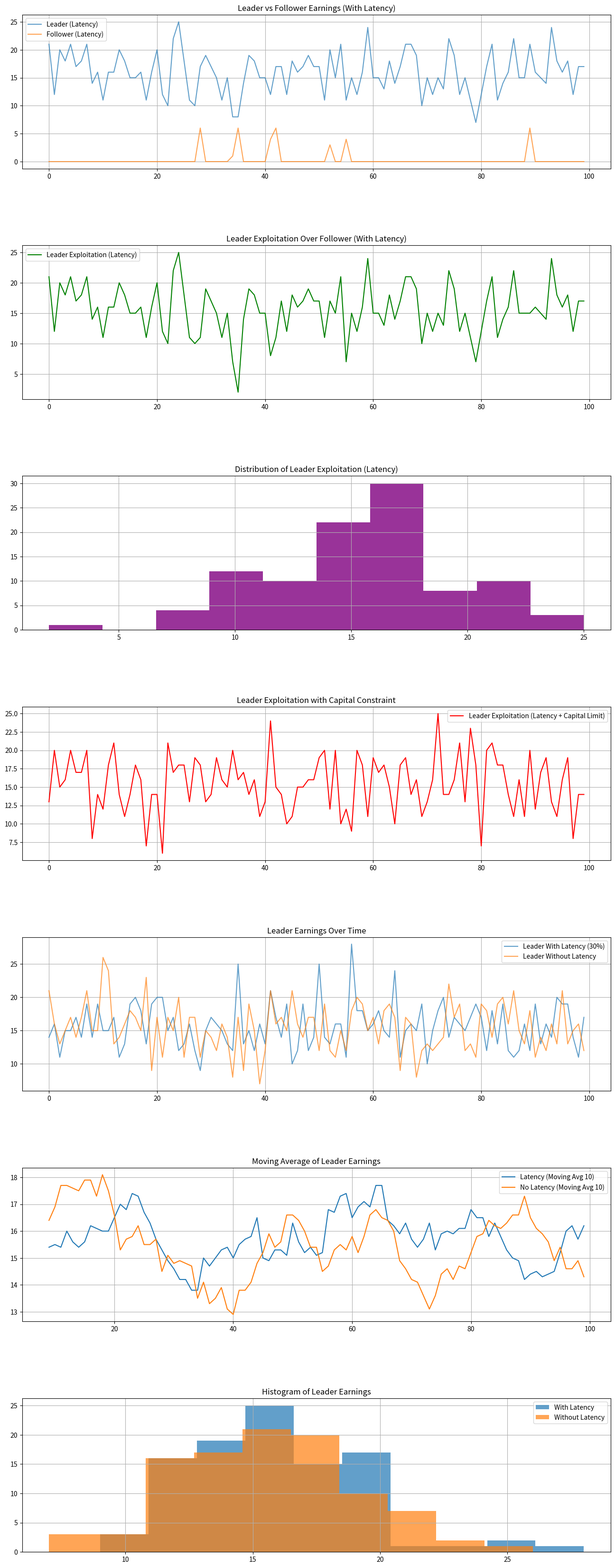

Write Python code to recreate this figure. (Note: this script raises an exception after producing the figure.)

import itertools  # For generating combinations
import random     
import matplotlib.pyplot as plt  # For plotting
import numpy as np   
import pandas as pd  
import os            

all_transactions = []

# -------------------- Utility Functions --------------------

# Generate a dictionary of 10 random transactions
def generate_transactions():
    transactions = {}
    for i in range(1, 11):
        transactions[f'Tx{i}'] = {
            'gas': random.randint(5, 15),  # Gas limit per tx (used in block selection)
            'tip': random.randint(1, 7)    # Tip value per tx (used for profit)
        }
    return transactions

# Get all subsets of txs that fit under a given gas limit
def possible_combinations(tx_list, transactions, gas_limit):
    combos = []
    for r in range(1, len(tx_list)+1):  # For all sizes from 1 to full set
        for subset in itertools.combinations(tx_list, r):
            total_gas = sum(transactions[tx]['gas'] for tx in subset)
            if total_gas <= gas_limit:
                total_tip = sum(transactions[tx]['tip'] for tx in subset)
                combos.append((subset, total_gas, total_tip))
    return combos

# -------------------- Simulation Parameters --------------------
block_limit = 30  # Max block gas limit allowed

# -------------------- Exploitation Simulation --------------------

# Choose best follower response given remaining gas and capital limit
def best_response_exploitation(follower_tx, transactions, remaining_gas, delay_factor=0, capital_limit=None):
    combos = possible_combinations(follower_tx, transactions, remaining_gas)
    if not combos:
        return None, 0  # No valid combos
    if capital_limit is not None:
        combos = [combo for combo in combos if combo[2] <= capital_limit]  # Filter by capital
    if not combos:
        return None, 0  # No combos left after applying capital filter
    if random.random() < delay_factor:
        return random.choice(combos)[0], random.choice(combos)[2]  # Randomized (delayed) choice
    else:
        best = max(combos, key=lambda x: x[2])  # Optimal tip choice
        return best[0], best[2]

# Simulate one round of auction with leader strategy and follower response
def simulate_auction_exploitation(delay_factor=0.3, capital_limit=None):
    transactions = generate_transactions()
    all_transactions.append(transactions)

    # Split txs: leader gets first 6, follower gets last 4
    leader_tx = list(transactions.keys())[:6]
    follower_tx = list(transactions.keys())[6:]

    # Generate all valid leader move sets under block gas constraint
    leader_moves = possible_combinations(leader_tx, transactions, block_limit)
    results = []

    # For each leader move, simulate the best follower response
    for move, used_gas, tip in leader_moves:
        remaining_gas = block_limit - used_gas
        follower_move, follower_tip = best_response_exploitation(
            follower_tx, transactions, remaining_gas, delay_factor, capital_limit)
        results.append({
            'Leader Move': move,
            'Leader Tip': tip,
            'Follower Move': follower_move,
            'Follower Tip': follower_tip,
            'Total Tip': tip + follower_tip
        })

    # Choose leader move with highest tip (greedy strategy)
    best_leader_strategy = max(results, key=lambda x: x['Leader Tip'])
    return best_leader_strategy['Leader Tip'], best_leader_strategy['Follower Tip']

# Run multiple rounds and collect leader and follower payoffs
def run_multiple_auctions_exploitation(rounds=100, delay_factor=0.3, capital_limit=None):
    leader_earnings, follower_earnings = [], []
    for _ in range(rounds):
        l, f = simulate_auction_exploitation(delay_factor, capital_limit)
        leader_earnings.append(l)
        follower_earnings.append(f)
    return leader_earnings, follower_earnings

# -------------------- Latency Simulation (No Capital Constraint) --------------------

# Follower logic (simplified for latency comparison)
def best_response_latency(follower_tx, transactions, remaining_gas, delay_factor=0):
    combos = possible_combinations(follower_tx, transactions, remaining_gas)
    if not combos:
        return None, 0
    if random.random() < delay_factor:
        return random.choice(combos)[0], random.choice(combos)[2]
    else:
        best = max(combos, key=lambda x: x[2])
        return best[0], best[2]

# Simulate one auction round for latency comparison
def simulate_auction_latency(delay_factor=0.3):
    transactions = generate_transactions()
    all_transactions.append(transactions)

    leader_tx = list(transactions.keys())[:6]
    follower_tx = list(transactions.keys())[6:]
    leader_moves = possible_combinations(leader_tx, transactions, block_limit)
    results = []

    for move, used_gas, tip in leader_moves:
        remaining_gas = block_limit - used_gas
        follower_move, follower_tip = best_response_latency(follower_tx, transactions, remaining_gas, delay_factor)
        results.append({
            'Leader Move': move,
            'Leader Tip': tip,
            'Follower Move': follower_move,
            'Follower Tip': follower_tip,
            'Total Tip': tip + follower_tip
        })

    best_leader_strategy = max(results, key=lambda x: x['Leader Tip'])
    return best_leader_strategy['Leader Tip']

# Run latency-only simulation
def run_multiple_auctions_latency(rounds=100, delay_factor=0.3):
    earnings = []
    for _ in range(rounds):
        earnings.append(simulate_auction_latency(delay_factor))
    return earnings

# -------------------- Main Execution --------------------

# Run exploitation model with latency
leader_with_latency, follower_with_latency = run_multiple_auctions_exploitation(delay_factor=0.3)
avantage_with_latency = np.array(leader_with_latency) - np.array(follower_with_latency)

# Run with added capital constraint
leader_with_capital_limit, follower_with_capital_limit = run_multiple_auctions_exploitation(delay_factor=0.3, capital_limit=10)
avantage_with_capital_limit = np.array(leader_with_capital_limit) - np.array(follower_with_capital_limit)

# Compare latency effect only
leader_earnings_with_latency = run_multiple_auctions_latency(delay_factor=0.3)
leader_earnings_without_latency = run_multiple_auctions_latency(delay_factor=0.0)

# -------------------- Plotting --------------------

fig, axs = plt.subplots(7, 1, figsize=(16, 42), gridspec_kw={'hspace': 0.5})

# 1. Raw Earnings: Leader vs Follower
axs[0].plot(leader_with_latency, label="Leader (Latency)", alpha=0.7)
axs[0].plot(follower_with_latency, label="Follower (Latency)", alpha=0.7)
axs[0].set_title("Leader vs Follower Earnings (With Latency)")
axs[0].legend()
axs[0].grid(True)

# 2. Advantage Plot
axs[1].plot(avantage_with_latency, label="Leader Exploitation (Latency)", color='green')
axs[1].set_title("Leader Exploitation Over Follower (With Latency)")
axs[1].legend()
axs[1].grid(True)

# 3. Histogram of Advantage
axs[2].hist(avantage_with_latency, bins=10, alpha=0.8, color='purple')
axs[2].set_title("Distribution of Leader Exploitation (Latency)")
axs[2].grid(True)

# 4. Capital Constraint Effect
axs[3].plot(avantage_with_capital_limit, label="Leader Exploitation (Latency + Capital Limit)", color='red')
axs[3].set_title("Leader Exploitation with Capital Constraint")
axs[3].legend()
axs[3].grid(True)

# 5. Raw Leader Earnings (Latency vs No Latency)
axs[4].plot(leader_earnings_with_latency, label="Leader With Latency (30%)", alpha=0.7)
axs[4].plot(leader_earnings_without_latency, label="Leader Without Latency", alpha=0.7)
axs[4].set_title("Leader Earnings Over Time")
axs[4].legend()
axs[4].grid(True)

# 6. Rolling Average Earnings
window = 10
axs[5].plot(pd.Series(leader_earnings_with_latency).rolling(window).mean(), label=f"Latency (Moving Avg {window})")
axs[5].plot(pd.Series(leader_earnings_without_latency).rolling(window).mean(), label=f"No Latency (Moving Avg {window})")
axs[5].set_title("Moving Average of Leader Earnings")
axs[5].legend()
axs[5].grid(True)

# 7. Histogram Comparison of Leader Earnings
axs[6].hist(leader_earnings_with_latency, bins=10, alpha=0.7, label="With Latency")
axs[6].hist(leader_earnings_without_latency, bins=10, alpha=0.7, label="Without Latency")
axs[6].set_title("Histogram of Leader Earnings")
axs[6].legend()
axs[6].grid(True)

plt.show()

# -------------------- Summary Tables --------------------

summary_exploitation = pd.DataFrame({
    "Latency Only": [
        np.min(avantage_with_latency),
        np.max(avantage_with_latency),
        np.mean(avantage_with_latency),
        np.median(avantage_with_latency)
    ],
    "Latency + Capital Limit": [
        np.min(avantage_with_capital_limit),
        np.max(avantage_with_capital_limit),
        np.mean(avantage_with_capital_limit),
        np.median(avantage_with_capital_limit)
    ]
}, index=["Min", "Max", "Mean", "Median"])

print("\nLeader Exploitation Summary:")
print(summary_exploitation.round(2))

summary_latency = pd.DataFrame({
    "With Latency": [
        np.min(leader_earnings_with_latency),
        np.max(leader_earnings_with_latency),
        np.mean(leader_earnings_with_latency),
        np.median(leader_earnings_with_latency)
    ],
    "Without Latency": [
        np.min(leader_earnings_without_latency),
        np.max(leader_earnings_without_latency),
        np.mean(leader_earnings_without_latency),
        np.median(leader_earnings_without_latency)
    ]
}, index=["Min", "Max", "Mean", "Median"])

print("\nLeader Earnings Summary:")
print(summary_latency.round(2))

# -------------------- Save Transactions to files --------------------

# Create output folder if not exists
os.makedirs("auction_data", exist_ok=True)

# Flatten all transactions to one DataFrame
final_tx_data = pd.concat([
    pd.DataFrame.from_dict(tx, orient='index').assign(Round=i+1)
    for i, tx in enumerate(all_transactions)
])

# Add combined transaction identifier
final_tx_data['R_Transaction'] = final_tx_data.index

# Reorder columns
final_tx_data = final_tx_data[['Round', 'R_Transaction', 'gas', 'tip']]

# Save to files
final_tx_data.to_csv("auction_data/auction_transactions.csv", index=False)
final_tx_data.to_excel("auction_data/auction_transactions.xlsx", index=False)

print("\nAll transaction data saved to 'auction_data/' folder, now showing which round each transaction is from.")
